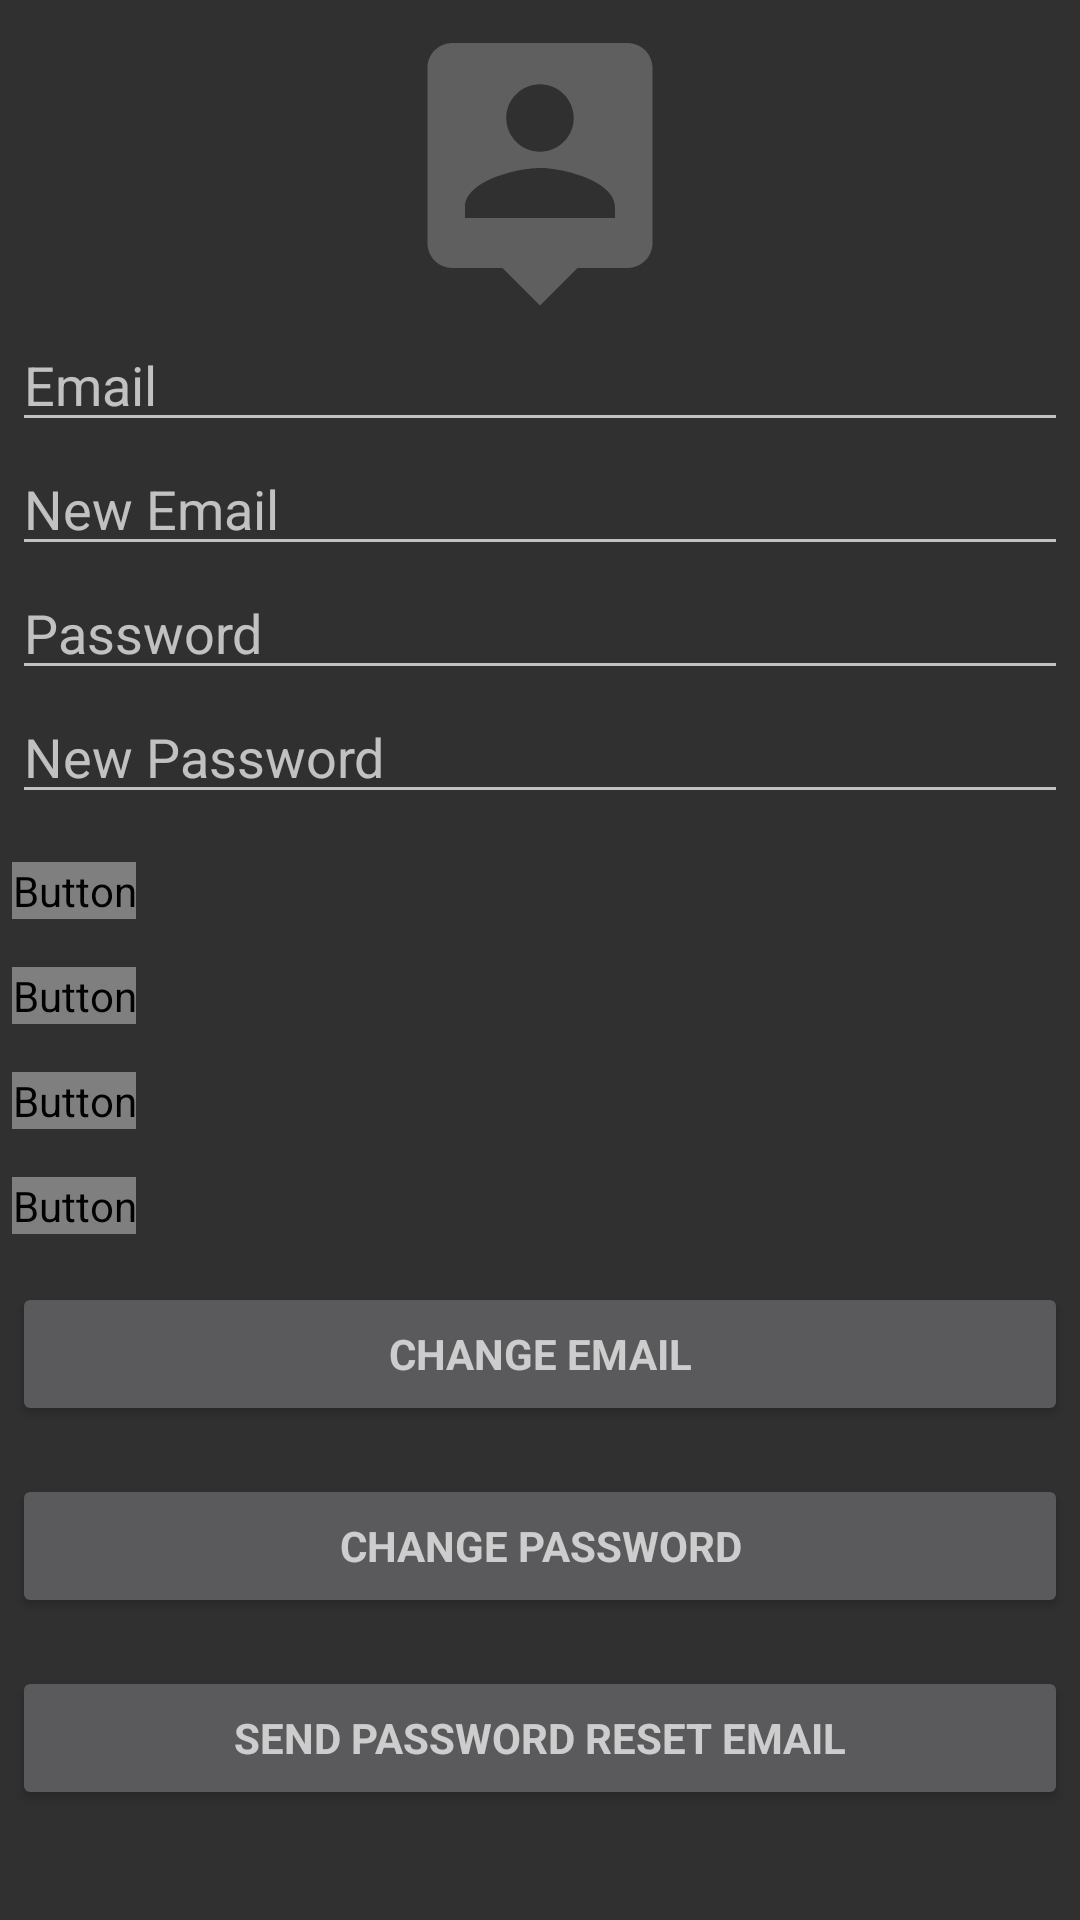

Produce the Android XML layout that renders to this screen, including the resource entries it uses.
<!-- AndroidManifest.xml: application theme AppTheme -->
<!-- res/layout/activity_main.xml -->
<?xml version="1.0" encoding="utf-8"?>
<LinearLayout xmlns:android="http://schemas.android.com/apk/res/android"
    xmlns:app="http://schemas.android.com/apk/res-auto"
    android:orientation="vertical"
    android:layout_gravity="center"
    android:layout_width="match_parent"
    android:layout_height="match_parent">

    <FrameLayout
        android:id="@+id/fragment_container"
        android:layout_width="match_parent"
        android:layout_gravity="center"
        android:layout_marginStart="0dp"
        android:layout_height="match_parent"
        android:text="@string/profile">


        <LinearLayout
            android:layout_width="match_parent"
            android:layout_marginTop="5dp"
            android:layout_marginBottom="5dp"
            android:layout_height="match_parent"
            android:layout_gravity="center"
            android:paddingTop="1dp"
            android:paddingBottom="7dp"
            android:paddingLeft="4dp"
            android:paddingRight="4dp"
            android:orientation="vertical">

            <ImageView
                android:layout_width="100dp"
                android:layout_height="100dp"
                android:layout_gravity="center"
                android:background="@drawable/person_pin_24dp"/>

            <EditText
                android:id="@+id/old_email"
                android:layout_width="match_parent"
                android:layout_height="wrap_content"
                android:hint="@string/hint_email"
                android:inputType="textEmailAddress"
                android:maxLines="1"
                android:singleLine="true" />

            <EditText
                android:id="@+id/new_email"
                android:layout_width="match_parent"
                android:layout_height="wrap_content"
                android:hint="@string/hint_new_email"
                android:inputType="textEmailAddress"
                android:maxLines="1"
                android:singleLine="true" />

            <EditText
                android:id="@+id/password"
                android:layout_width="match_parent"
                android:layout_height="wrap_content"
                android:focusableInTouchMode="true"
                android:hint="@string/hint_password"
                android:imeOptions="actionUnspecified"
                android:inputType="textPassword"
                android:maxLines="1"
                android:singleLine="true" />

            <EditText
                android:id="@+id/newPassword"
                android:layout_width="match_parent"
                android:layout_height="wrap_content"
                android:focusableInTouchMode="true"
                android:hint="@string/new_pass"
                android:imeOptions="actionUnspecified"
                android:inputType="textPassword"
                android:maxLines="1"
                android:singleLine="true" />

            <Button
                android:id="@+id/changeEmail"
                style="?android:textAppearanceSmall"
                android:layout_width="wrap_content"
                android:layout_height="wrap_content"
                android:layout_marginTop="16dp"
                android:background="@color/colorAccent"
                android:textColor="@color/backgroundGray"
                android:text="@string/btn_change"
                android:textStyle="bold" />

            <Button
                android:id="@+id/changePass"
                style="?android:textAppearanceSmall"
                android:layout_width="wrap_content"
                android:layout_height="wrap_content"
                android:layout_marginTop="16dp"
                android:background="@color/colorAccent"
                android:textColor="@color/backgroundGray"
                android:text="@string/btn_change"
                android:textStyle="bold" />

            <Button
                android:id="@+id/send"
                style="?android:textAppearanceSmall"
                android:layout_width="wrap_content"
                android:layout_height="wrap_content"
                android:layout_marginTop="16dp"
                android:background="@color/colorAccent"
                android:textColor="@color/backgroundGray"
                android:text="@string/btn_send"
                android:textStyle="bold" />

            <ProgressBar
                android:id="@+id/progressBar"
                android:layout_width="30dp"
                android:layout_height="30dp"
                android:visibility="gone" />

            <Button
                android:id="@+id/remove"
                style="?android:textAppearanceSmall"
                android:layout_width="wrap_content"
                android:layout_height="wrap_content"
                android:layout_marginTop="16dp"
                android:background="@color/colorAccent"
                android:textColor="@color/backgroundGray"
                android:text="@string/btn_remove"
                android:textStyle="bold" />

            <Button
                android:id="@+id/change_email_button"
                style="?android:textAppearanceSmall"
                android:layout_width="match_parent"
                android:layout_height="wrap_content"
                android:layout_marginTop="16dp"
                android:text="@string/change_email"
                android:textStyle="bold" />

            <Button
                android:id="@+id/change_password_button"
                style="?android:textAppearanceSmall"
                android:layout_width="match_parent"
                android:layout_height="wrap_content"
                android:layout_marginTop="16dp"
                android:text="@string/change_password"
                android:textStyle="bold" />

            <Button
                android:id="@+id/sending_pass_reset_button"
                style="?android:textAppearanceSmall"
                android:layout_width="match_parent"
                android:layout_height="wrap_content"
                android:layout_marginTop="16dp"
                android:text="@string/send_password_reset_email"
                android:textStyle="bold" />

            <Button
                android:id="@+id/remove_user_button"
                style="?android:textAppearanceSmall"
                android:layout_width="match_parent"
                android:layout_height="wrap_content"
                android:layout_marginTop="16dp"
                android:text="@string/remove_user"
                android:textStyle="bold" />

            <Button
                android:id="@+id/sign_out"
                style="?android:textAppearanceSmall"
                android:layout_width="match_parent"
                android:layout_height="wrap_content"
                android:layout_marginTop="16dp"
                android:background="@color/colorAccent"
                android:text="@string/btn_sign_out"
                android:textColor="@android:color/white"
                android:textStyle="bold" />

        </LinearLayout>

        <android.support.design.widget.CoordinatorLayout
            android:id="@+id/snackbarPosition"
            android:layout_width="match_parent"
            android:layout_height="match_parent"
            android:layout_alignParentBottom="true"
            android:layout_centerHorizontal="true"
            android:fitsSystemWindows="false" />
    </FrameLayout>
</LinearLayout>
<!-- resources referenced by this layout -->
<resources>
  <color name="colorAccent">#0f5998</color>
  <!-- drawable person_pin_24dp (drawable) -->
  <vector android:height="24dp" android:tint="#5F5F5F"
      android:viewportHeight="24.0" android:viewportWidth="24.0"
      android:width="24dp" xmlns:android="http://schemas.android.com/apk/res/android">
      <path android:fillColor="#FF000000" android:pathData="M19,2L5,2c-1.11,0 -2,0.9 -2,2v14c0,1.1 0.89,2 2,2h4l3,3 3,-3h4c1.1,0 2,-0.9 2,-2L21,4c0,-1.1 -0.9,-2 -2,-2zM12,5.3c1.49,0 2.7,1.21 2.7,2.7 0,1.49 -1.21,2.7 -2.7,2.7 -1.49,0 -2.7,-1.21 -2.7,-2.7 0,-1.49 1.21,-2.7 2.7,-2.7zM18,16L6,16v-0.9c0,-2 4,-3.1 6,-3.1s6,1.1 6,3.1v0.9z"/>
  </vector>
  <string name="btn_change">Change</string>
  <string name="btn_remove">Remove</string>
  <string name="btn_send">Send</string>
  <string name="btn_sign_out">Sign Out</string>
  <string name="change_email">Change Email</string>
  <string name="change_password">Change Password</string>
  <string name="hint_email">Email</string>
  <string name="hint_new_email">New Email</string>
  <string name="hint_password">Password</string>
  <string name="new_pass">New Password</string>
  <string name="remove_user">Remove user</string>
  <string name="send_password_reset_email">Send Password reset email</string>
  <style name="AppTheme" parent="Theme.AppCompat.NoActionBar">
          
          <item name="colorPrimary">@color/colorPrimary</item>
          <item name="colorPrimaryDark">@color/colorPrimaryDark</item>
          <item name="colorAccent">@color/colorAccent</item>
      </style>
  <color name="colorPrimary">#278be3</color>
  <color name="colorPrimaryDark">#0f5998</color>
</resources>
